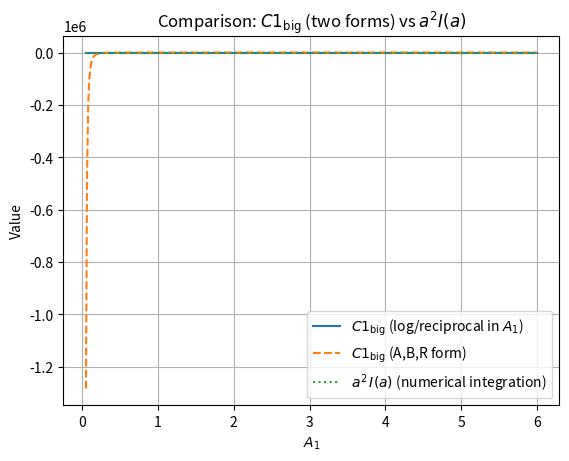

This figure's Python source:
# Minimal, single-figure plot comparing three curves vs A1:
# 1) C1_big (log/reciprocal form in A1)
# 2) C1_big (A,B,R form with Ab=A=v^2/2+w^2, Bb=B=v^2/2, R=-ln(1+2a))
# 3) a^2 * I(a) from numerical integration of x/(1 + a(1-x))^2 over x in [-1,1],
#    where a = (1/2) * A1^2
#
# Notes:
# - We set w=1 so A1=v/w => v=A1. Adjust w if desired.
# - If your intended definition of R differs, change how R is computed below.

import numpy as np
import matplotlib.pyplot as plt
from scipy.integrate import quad

# Parameterization
w = 1.0
A1 = np.linspace(0.05, 6.0, 400)  # avoid A1=0 so that a>0 and denominators are safe
a = 0.5 * A1**2                   # a = (1/2) A1^2

# 1) Closed-form in terms of A1 directly
b = a / (1.0 + a)  # b = ( (A1^2)/2 ) / ( 1 + (A1^2)/2 )
C1_big_form2 = np.log(1.0 - b) - np.log(1.0 + b) + 1.0/(1.0 - b) - 1.0/(1.0 + b)

# 2) (A,B,R) form with Ab=A, Bb=B, R chosen to match the log structure
v = A1 * w
Ab = 0.5 * v**2 + w**2
Bb = 0.5 * v**2
R = -np.log(1.0 + 2.0*a)  # inferred from the closed form; update if your R differs

C01 = Ab/(Bb**2) * (1/(Ab-Bb)-1/(Ab+Bb))+1/(Bb**2)*np.log((Ab-Bb)/(Ab+Bb))

R = np.log(np.clip((Ab - Bb) / (Ab + Bb), 1e-300, 1.0))
C1_big_form1 = 1.0       + (Ab * (Ab*Ab - Bb*Bb) / (Bb**3)) * R
#(Ab*Ab - Bb*Bb)/2 * (C01)

# (Ab / Bb) + ((Ab*Ab - Bb*Bb) / (2.0*Bb*Bb)) * R

# 3) Numerical integral: I(a) = ∫_{-1}^{1} x / (1 + a(1 - x))^2 dx
# We compare the same quantity as the two C1_big expressions, which is a^2 * I(a).
def I_numeric(a_val):
    f = lambda x: x**2 / (1.0 + a_val*(1.0 - x))**2
    val, _ = quad(f, -1.0, 1.0, limit=200)
    return val

I_vals = np.array([I_numeric(av) for av in a])
num_C1_from_I = a**2 * I_vals

# --- Single figure with three curves ---
plt.figure()
plt.plot(A1, C1_big_form2, label=r"$C1_{\mathrm{big}}$ (log/reciprocal in $A_1$)")
plt.plot(A1, C1_big_form1, '--', label=r"$C1_{\mathrm{big}}$ (A,B,R form)")
plt.plot(A1, num_C1_from_I, ':', label=r"$a^2\,I(a)$ (numerical integration)")
plt.xlabel(r"$A_1$")
plt.ylabel("Value")
plt.title(r"Comparison: $C1_{\mathrm{big}}$ (two forms) vs $a^2 I(a)$")
plt.grid(True)
plt.legend()
plt.show()
